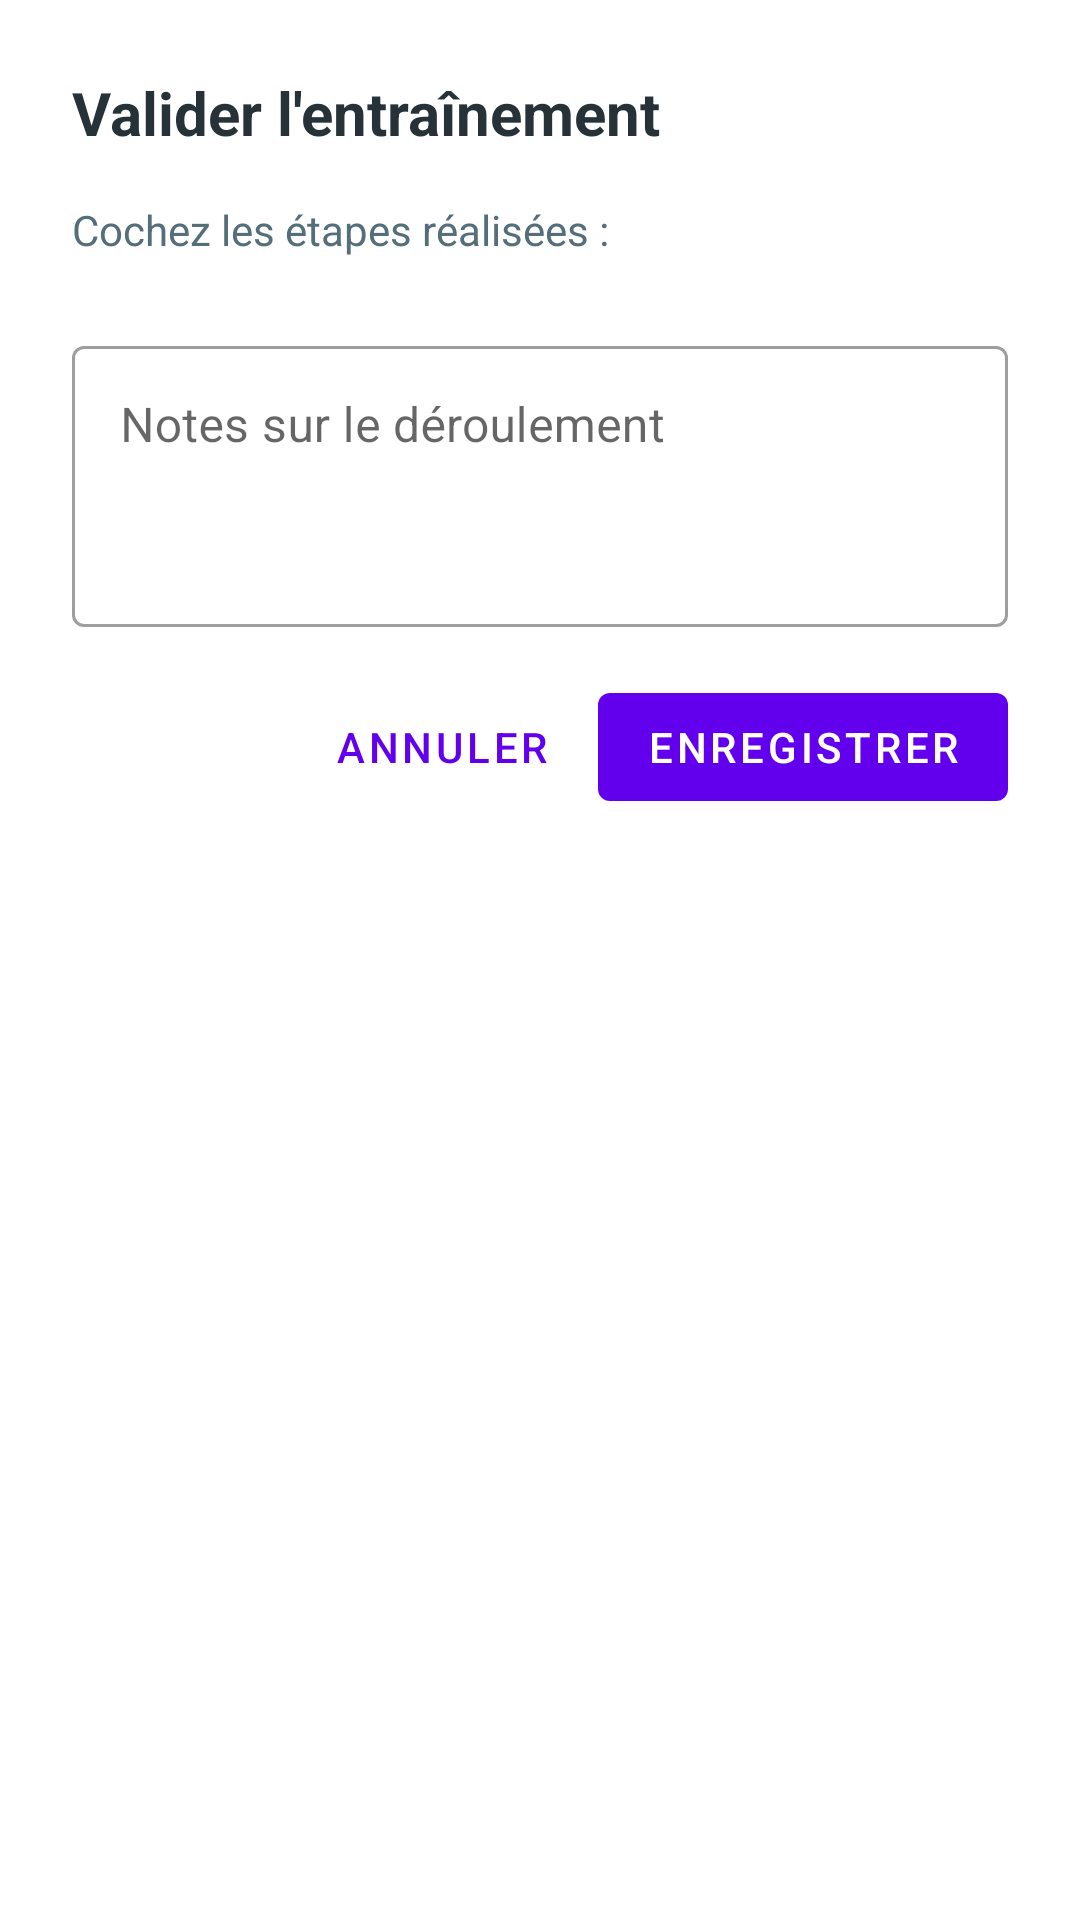

Produce the Android XML layout that renders to this screen, including the resource entries it uses.
<!-- AndroidManifest.xml: application theme Theme.TriPrepApp -->
<!-- res/layout/dialog_review_training.xml -->
<?xml version="1.0" encoding="utf-8"?>
<LinearLayout xmlns:android="http://schemas.android.com/apk/res/android"
    xmlns:app="http://schemas.android.com/apk/res-auto"
    android:layout_width="match_parent"
    android:layout_height="wrap_content"
    android:orientation="vertical"
    android:padding="24dp">

    <TextView
        android:id="@+id/reviewDialogTitle"
        android:layout_width="match_parent"
        android:layout_height="wrap_content"
        android:text="Valider l'entraînement"
        android:textSize="20sp"
        android:textStyle="bold"
        android:textColor="@color/text_primary"
        android:layout_marginBottom="16dp" />

    <TextView
        android:layout_width="match_parent"
        android:layout_height="wrap_content"
        android:text="Cochez les étapes réalisées :"
        android:textSize="14sp"
        android:textColor="@color/text_secondary"
        android:layout_marginBottom="8dp" />

    <androidx.recyclerview.widget.RecyclerView
        android:id="@+id/reviewPartsRecyclerView"
        android:layout_width="match_parent"
        android:layout_height="wrap_content"
        android:layout_marginBottom="16dp"
        android:nestedScrollingEnabled="false" />

    <com.google.android.material.textfield.TextInputLayout
        android:layout_width="match_parent"
        android:layout_height="wrap_content"
        android:hint="Notes sur le déroulement"
        style="@style/Widget.MaterialComponents.TextInputLayout.OutlinedBox"
        android:layout_marginBottom="16dp">

        <com.google.android.material.textfield.TextInputEditText
            android:id="@+id/reviewNotesInput"
            android:layout_width="match_parent"
            android:layout_height="wrap_content"
            android:minLines="3"
            android:gravity="top|start"
            android:inputType="textMultiLine|textCapSentences" />
    </com.google.android.material.textfield.TextInputLayout>

    <LinearLayout
        android:layout_width="match_parent"
        android:layout_height="wrap_content"
        android:orientation="horizontal"
        android:gravity="end">

        <com.google.android.material.button.MaterialButton
            android:id="@+id/reviewCancelButton"
            android:layout_width="wrap_content"
            android:layout_height="wrap_content"
            android:text="Annuler"
            style="@style/Widget.MaterialComponents.Button.TextButton"
            android:layout_marginEnd="8dp" />

        <com.google.android.material.button.MaterialButton
            android:id="@+id/reviewSaveButton"
            android:layout_width="wrap_content"
            android:layout_height="wrap_content"
            android:text="Enregistrer" />
    </LinearLayout>

</LinearLayout>
<!-- resources referenced by this layout -->
<resources>
  <color name="text_primary">#263238</color>
  <color name="text_secondary">#546E7A</color>
  <style name="Theme.TriPrepApp" parent="Theme.MaterialComponents.DayNight.DarkActionBar">
          <item name="colorPrimary">@color/purple_500</item>
          <item name="colorPrimaryVariant">@color/purple_700</item>
          <item name="colorOnPrimary">@color/white</item>
          <item name="colorSecondary">@color/teal_200</item>
          <item name="colorSecondaryVariant">@color/teal_700</item>
          <item name="colorOnSecondary">@color/black</item>
          <item name="android:statusBarColor">?attr/colorPrimaryVariant</item>
      </style>
  <color name="purple_500">#FF6200EE</color>
  <color name="purple_700">#FF3700B3</color>
  <color name="white">#FFFFFFFF</color>
  <color name="teal_200">#FF03DAC5</color>
  <color name="teal_700">#FF018786</color>
  <color name="black">#FF000000</color>
</resources>
